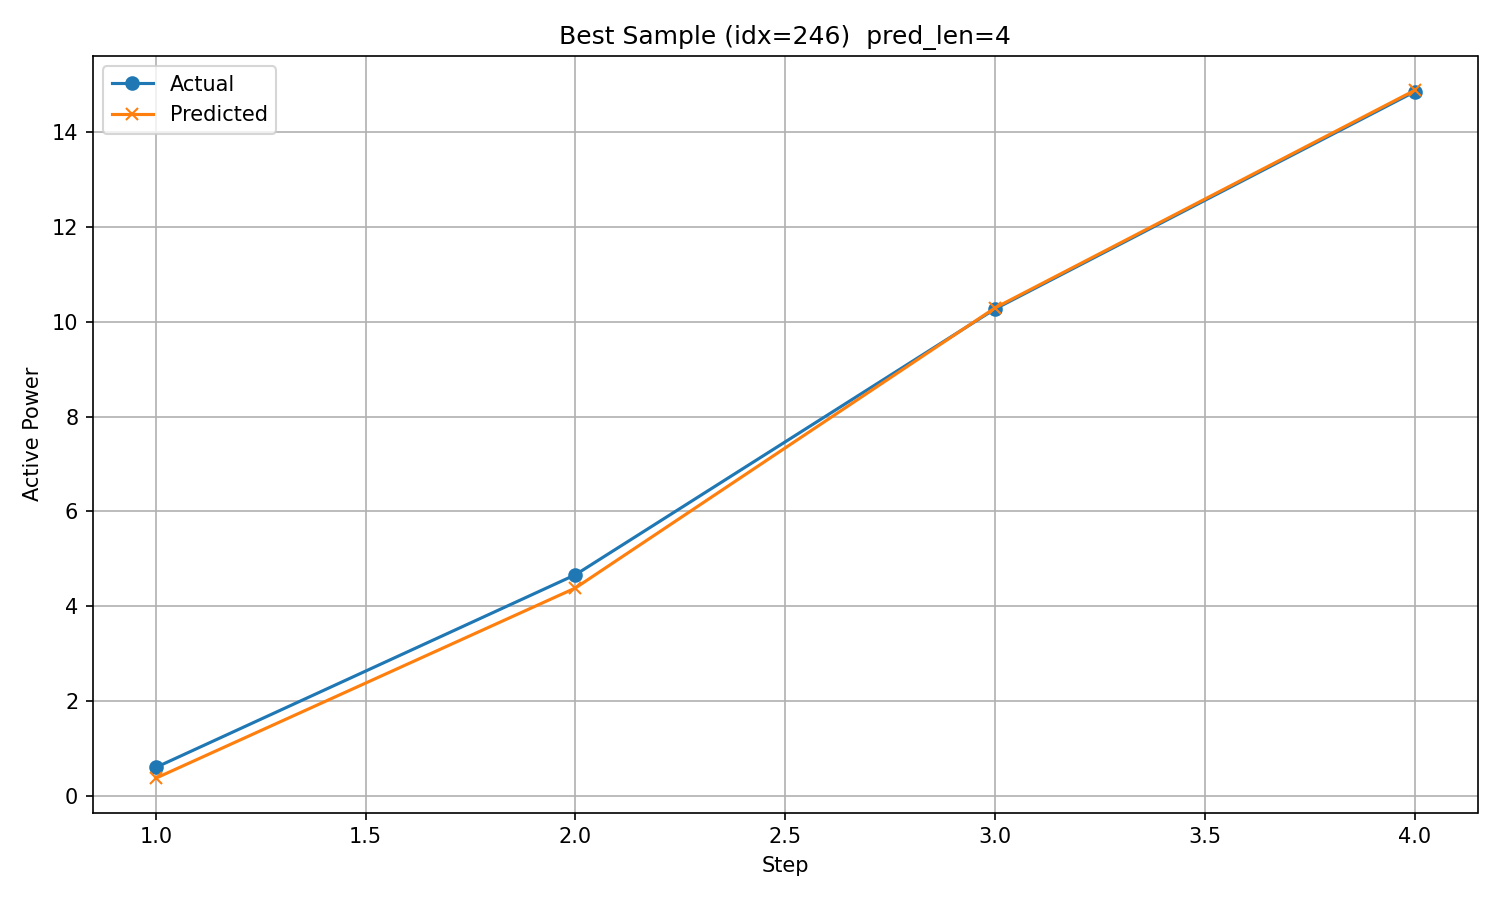

Source data for this figure (header and first rows):
timestamp, step, actual, predicted
2017/10/30 6:00, 1, 0.6027, 0.3758
2017/10/30 7:00, 2, 4.664, 4.385
2017/10/30 8:00, 3, 10.27, 10.29
2017/10/30 9:00, 4, 14.85, 14.88
